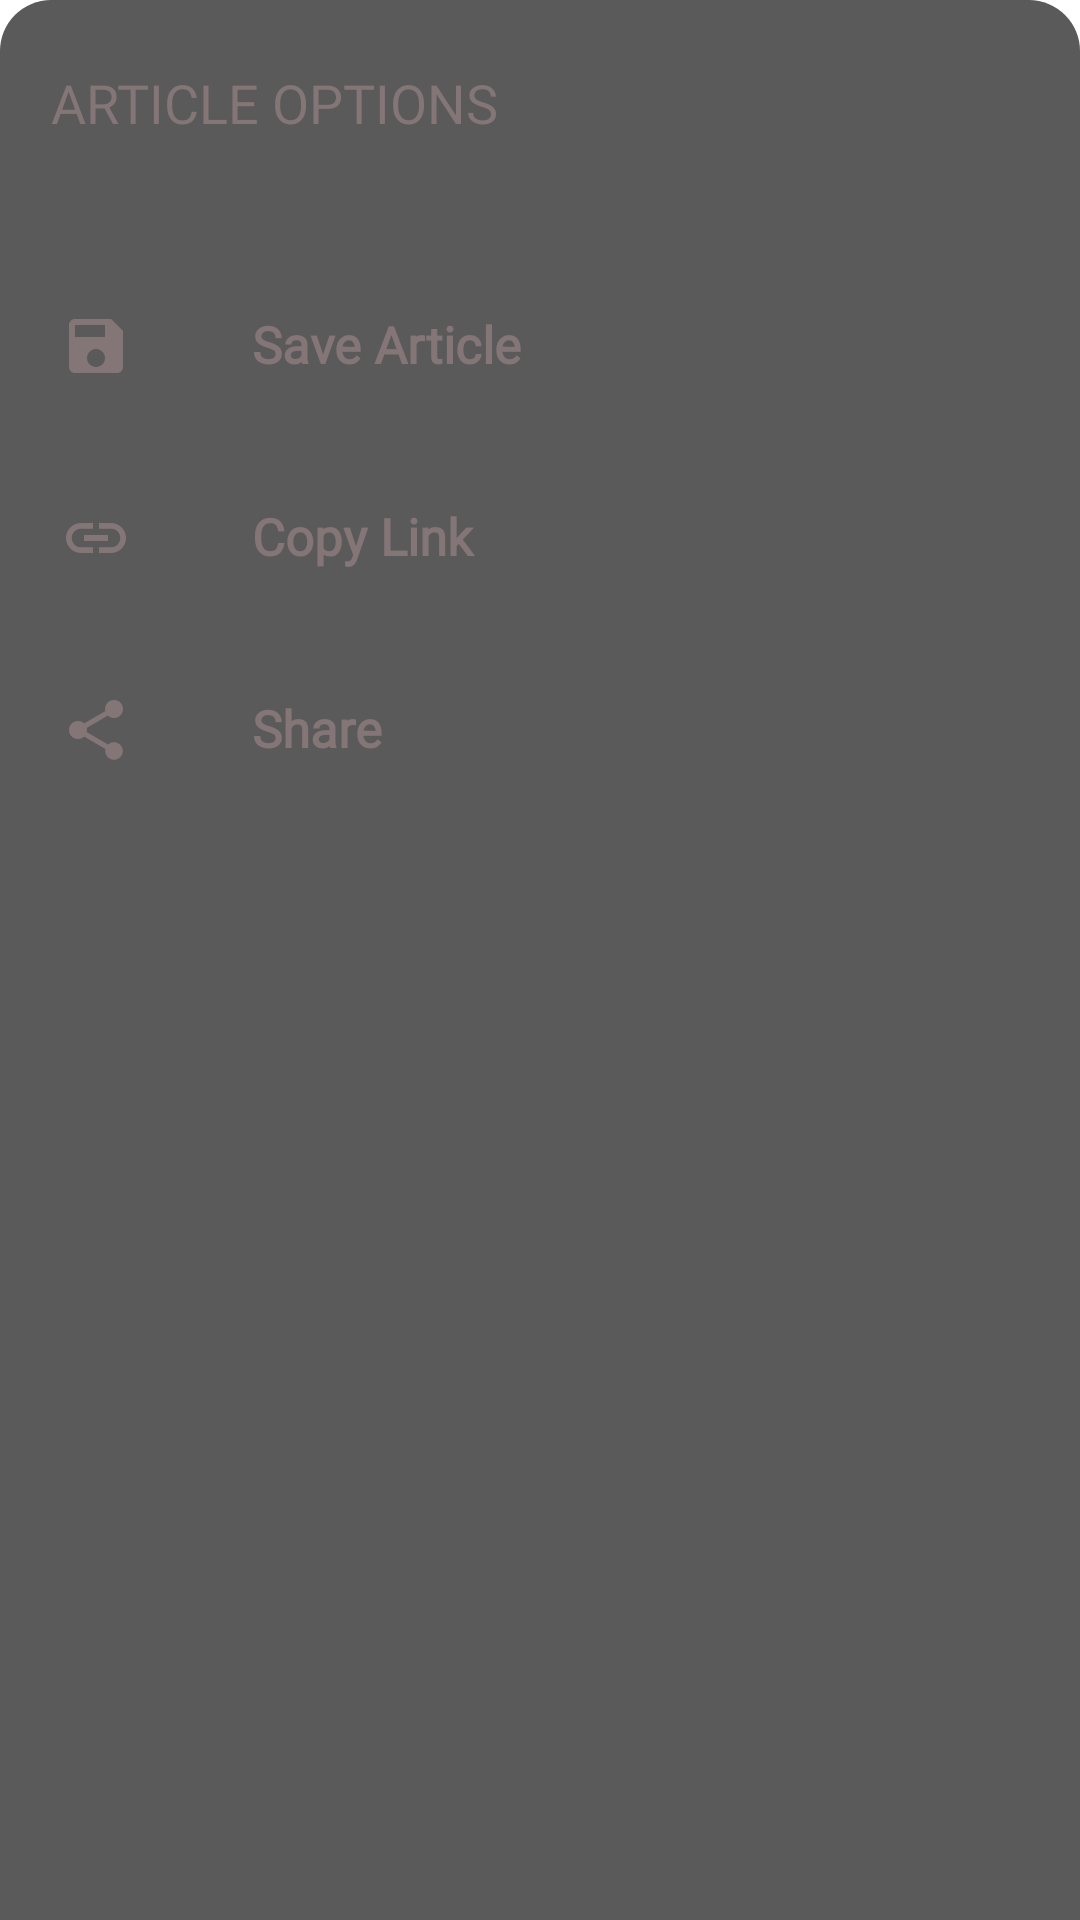

Here is an Android app screen rendered from its layout file. Give the layout XML and the strings, colors and styles it references.
<!-- AndroidManifest.xml: application theme DefaultTheme -->
<!-- res/layout/explore_news_options_layout.xml -->
<?xml version="1.0" encoding="utf-8"?>
<androidx.constraintlayout.widget.ConstraintLayout xmlns:android="http://schemas.android.com/apk/res/android"
    xmlns:app="http://schemas.android.com/apk/res-auto"
    xmlns:tools="http://schemas.android.com/tools"
    android:layout_width="match_parent"
    android:layout_height="wrap_content"
    android:background="@drawable/custom_bottomsheet_bg"
    app:layout_behavior="com.google.android.material.BottomSheet">

    <TextView
        android:id="@+id/textView"
        android:layout_width="match_parent"
        android:layout_height="wrap_content"
        android:layout_marginTop="5dp"
        android:layout_marginEnd="16dp"
        android:fontFamily="@font/rubik_bold"
        android:padding="17dp"
        android:text="ARTICLE OPTIONS"
        android:textColor="?attr/exploreChooseMoreIconColor"
        android:textSize="18sp"
        app:layout_constraintBottom_toBottomOf="parent"
        app:layout_constraintEnd_toEndOf="parent"
        app:layout_constraintHorizontal_bias="0.0"
        app:layout_constraintStart_toStartOf="parent"
        app:layout_constraintTop_toTopOf="parent"
        app:layout_constraintVertical_bias="0.0" />

    <TextView
        android:id="@+id/saveExArticle"
        android:layout_width="match_parent"
        android:layout_height="wrap_content"
        android:drawableStart="@drawable/save_explore_icon"
        android:fontFamily="@font/rubik_bold"
        android:padding="20dp"
        android:text="@string/save_article"
        android:textColor="?attr/exploreChooseMoreIconColor"
        android:textSize="17sp"
        android:textStyle="bold"
        app:layout_constraintBottom_toBottomOf="parent"
        app:layout_constraintEnd_toEndOf="parent"
        app:layout_constraintHorizontal_bias="0.0"
        app:layout_constraintStart_toStartOf="parent"
        app:layout_constraintTop_toBottomOf="@+id/textView"
        app:layout_constraintVertical_bias="0.039" />

    <TextView
        android:id="@+id/copyExArticleLink"
        android:layout_width="match_parent"
        android:layout_height="wrap_content"
        android:drawableStart="@drawable/copy_link"
        android:fontFamily="@font/rubik_bold"
        android:padding="20dp"
        android:text="@string/copy_link"
        android:textColor="?attr/exploreChooseMoreIconColor"
        android:textSize="17sp"
        android:textStyle="bold"
        app:layout_constraintEnd_toEndOf="parent"
        app:layout_constraintStart_toStartOf="parent"
        app:layout_constraintTop_toBottomOf="@+id/saveExArticle" />

    <TextView
        android:id="@+id/shareExArticleLink"
        android:layout_width="match_parent"
        android:layout_height="wrap_content"
        android:drawableStart="@drawable/share_ex_article"
        android:fontFamily="@font/rubik_bold"
        android:padding="20dp"
        android:text="@string/share_article"
        android:textColor="?attr/exploreChooseMoreIconColor"
        android:textSize="17sp"
        android:textStyle="bold"
        app:layout_constraintEnd_toEndOf="parent"
        app:layout_constraintStart_toStartOf="parent"
        app:layout_constraintTop_toBottomOf="@+id/copyExArticleLink" />


</androidx.constraintlayout.widget.ConstraintLayout>
<!-- resources referenced by this layout -->
<resources>
  <!-- drawable copy_link (drawable) -->
  <vector xmlns:android="http://schemas.android.com/apk/res/android"
      android:width="24dp"
      android:height="24dp"
      android:tint="?attr/exploreChooseMoreIconColor"
      android:viewportWidth="24"
      android:viewportHeight="24">
      <path
          android:fillColor="@android:color/white"
          android:pathData="M3.9,12c0,-1.71 1.39,-3.1 3.1,-3.1h4L11,7L7,7c-2.76,0 -5,2.24 -5,5s2.24,5 5,5h4v-1.9L7,15.1c-1.71,0 -3.1,-1.39 -3.1,-3.1zM8,13h8v-2L8,11v2zM17,7h-4v1.9h4c1.71,0 3.1,1.39 3.1,3.1s-1.39,3.1 -3.1,3.1h-4L13,17h4c2.76,0 5,-2.24 5,-5s-2.24,-5 -5,-5z" />
  </vector>
  <!-- drawable custom_bottomsheet_bg (drawable) -->
  <?xml version="1.0" encoding="utf-8"?>
  <shape xmlns:android="http://schemas.android.com/apk/res/android"
      android:shape="rectangle">
      <solid android:color="?attr/navbackgroundColor" />
      <corners
          android:topLeftRadius="17dp"
          android:topRightRadius="17dp" />
  </shape>
  <!-- drawable save_explore_icon (drawable) -->
  <vector xmlns:android="http://schemas.android.com/apk/res/android"
      android:width="24dp"
      android:height="24dp"
      android:tint="?attr/exploreChooseMoreIconColor"
      android:viewportWidth="24"
      android:viewportHeight="24">
      <path
          android:fillColor="@android:color/white"
          android:pathData="M17,3L5,3c-1.11,0 -2,0.9 -2,2v14c0,1.1 0.89,2 2,2h14c1.1,0 2,-0.9 2,-2L21,7l-4,-4zM12,19c-1.66,0 -3,-1.34 -3,-3s1.34,-3 3,-3 3,1.34 3,3 -1.34,3 -3,3zM15,9L5,9L5,5h10v4z" />
  </vector>
  <!-- drawable share_ex_article (drawable) -->
  <vector xmlns:android="http://schemas.android.com/apk/res/android"
      android:width="24dp"
      android:height="24dp"
      android:tint="?attr/exploreChooseMoreIconColor"
      android:viewportWidth="24"
      android:viewportHeight="24">
      <path
          android:fillColor="@android:color/white"
          android:pathData="M18,16.08c-0.76,0 -1.44,0.3 -1.96,0.77L8.91,12.7c0.05,-0.23 0.09,-0.46 0.09,-0.7s-0.04,-0.47 -0.09,-0.7l7.05,-4.11c0.54,0.5 1.25,0.81 2.04,0.81 1.66,0 3,-1.34 3,-3s-1.34,-3 -3,-3 -3,1.34 -3,3c0,0.24 0.04,0.47 0.09,0.7L8.04,9.81C7.5,9.31 6.79,9 6,9c-1.66,0 -3,1.34 -3,3s1.34,3 3,3c0.79,0 1.5,-0.31 2.04,-0.81l7.12,4.16c-0.05,0.21 -0.08,0.43 -0.08,0.65 0,1.61 1.31,2.92 2.92,2.92 1.61,0 2.92,-1.31 2.92,-2.92s-1.31,-2.92 -2.92,-2.92z" />
  </vector>
  <string name="copy_link">\t\t\t\t\t\tCopy Link</string>
  <string name="save_article">\t\t\t\t\t\tSave Article</string>
  <string name="share_article">\t\t\t\t\t\tShare</string>
  <color name="mygrey">#5A5A5A</color>
  <color name="pThreeColorPrimaryDark">#E5E6E4</color>
  <color name="pThreeColorAccent">#CFD2CD</color>
  <color name="black">#000000</color>
  <color name="pThreeColor2">#847577</color>
  <color name="pThreeColorPrimary">#FBFBF2</color>
  <color name="white">#FFFFFF</color>
  <color name="pThreeColor1">#A6A2A2</color>
</resources>
